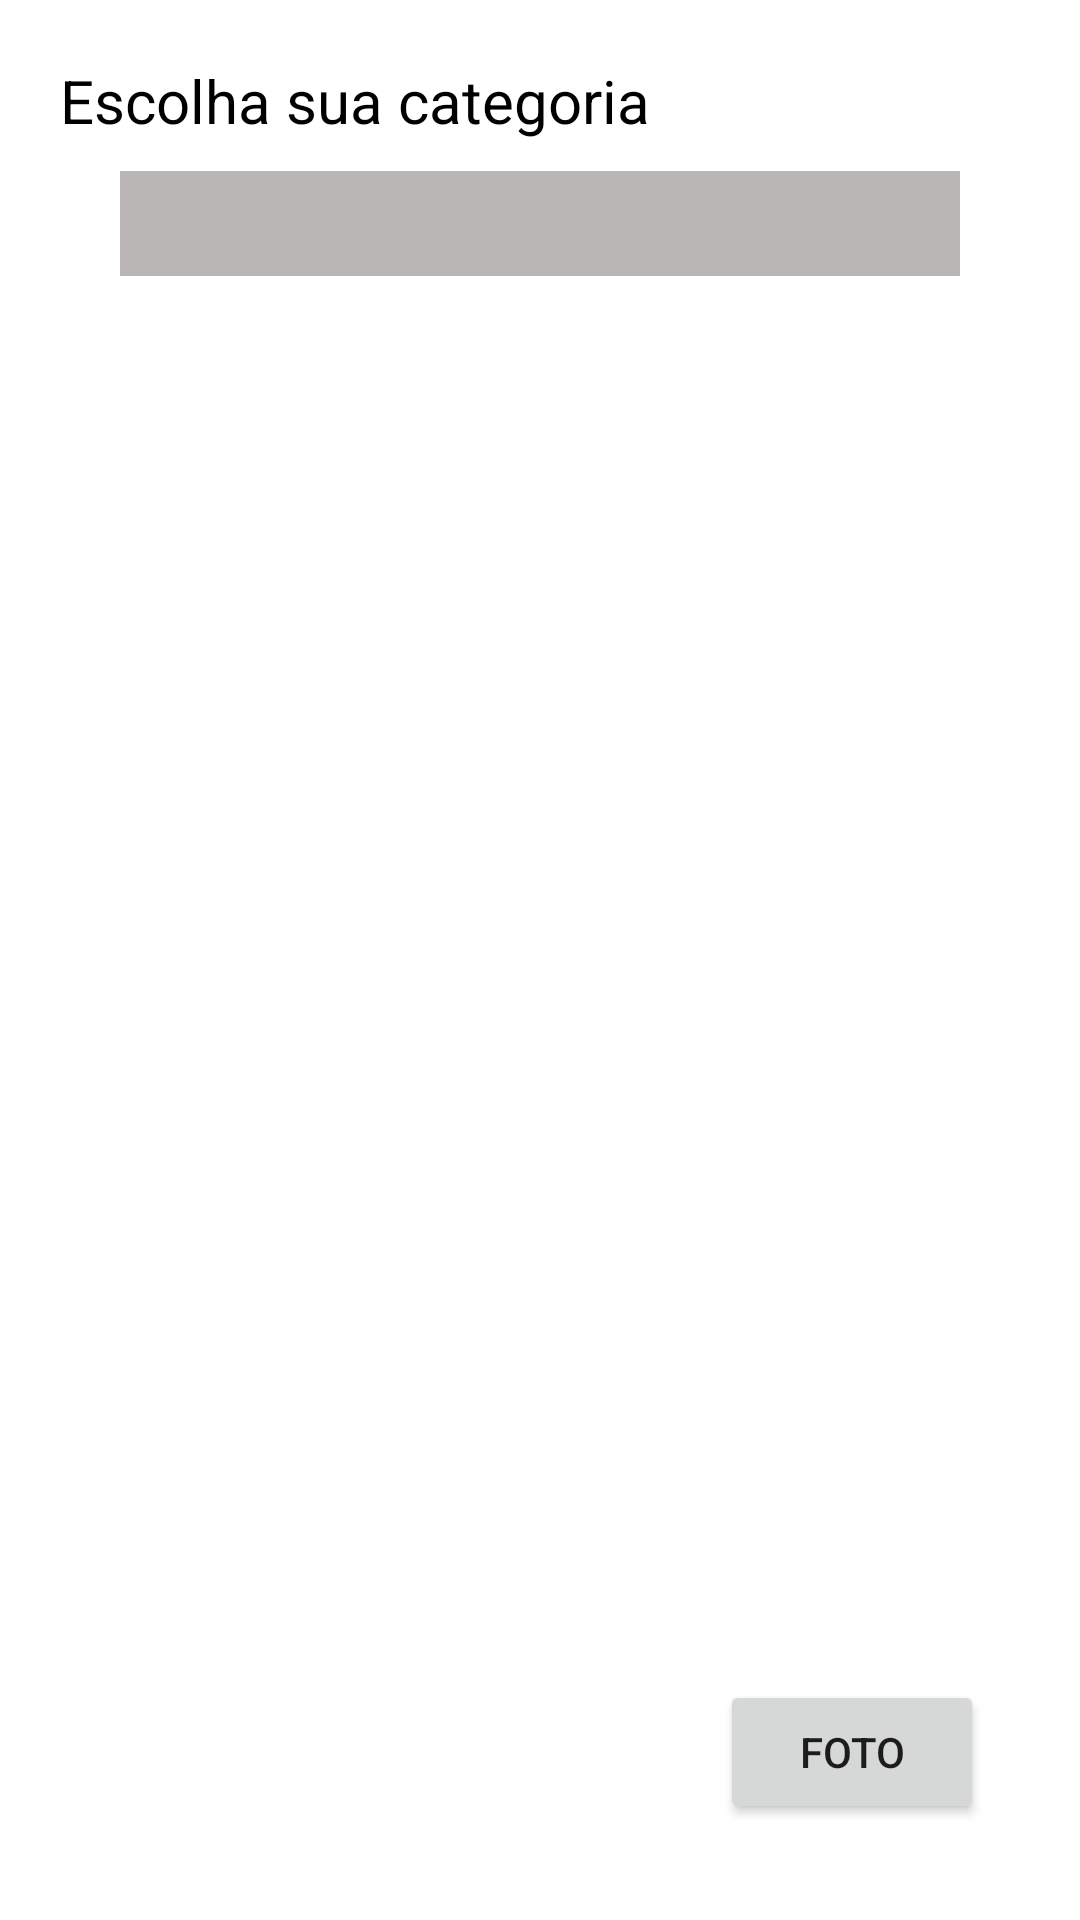

The Android layout XML behind this screen, and the referenced resources:
<!-- AndroidManifest.xml: application theme Theme.MyLocation -->
<!-- res/layout/activity_alerta.xml -->
<?xml version="1.0" encoding="utf-8"?>
<LinearLayout xmlns:android="http://schemas.android.com/apk/res/android"
    xmlns:app="http://schemas.android.com/apk/res-auto"
    xmlns:tools="http://schemas.android.com/tools"
    android:layout_width="match_parent"
    android:layout_height="match_parent"
    tools:context=".ActivityNovaRota"
    android:padding="30px"
    android:orientation="vertical">


    <TextView
        android:id="@+id/txtLocations"
        android:layout_width="match_parent"
        android:layout_height="wrap_content"
        android:padding="30px"
        android:background="#FFFFFF"
        android:text="Escolha sua categoria"
        android:textColor="@color/black"
        android:textSize="20dp" />


    <Spinner
        android:id="@+id/spinCategorias"
        android:layout_width="match_parent"
        android:layout_height="35dp"
        android:layout_marginStart="30dp"
        android:layout_marginEnd="30dp"
        android:background="@color/ic_add_background" />

    <LinearLayout
        android:layout_width="match_parent"
        android:layout_height="match_parent"
        android:layout_weight="1"
        android:gravity="end"
        android:layout_margin="16dp">

        <LinearLayout
            android:layout_width="wrap_content"
            android:layout_height="wrap_content"
            android:orientation="horizontal"
            android:layout_gravity="bottom">

            <Button
                android:id="@+id/btnFoto"
                android:text="Foto"
                android:layout_width="wrap_content"
                android:layout_height="wrap_content"
                android:layout_margin="6dp"/>

        </LinearLayout>

    </LinearLayout>

</LinearLayout>
<!-- resources referenced by this layout -->
<resources>
  <color name="ic_add_background">#BAB6B6</color>
  <style name="Theme.MyLocation" parent="Theme.MaterialComponents.DayNight.DarkActionBar">
          
          <item name="colorPrimary">#84C628</item>
          <item name="colorPrimaryVariant">#84C628</item>
          <item name="colorOnPrimary">@color/white</item>
          
          <item name="colorSecondary">@color/teal_200</item>
          <item name="colorSecondaryVariant">@color/teal_700</item>
          <item name="colorOnSecondary">@color/black</item>
          
          <item name="android:statusBarColor">?attr/colorPrimaryVariant</item>
          
      </style>
  <!-- not gathered from this repository: default colours our renderer supplied (Android Studio template values) -->
  <color name="teal_200">#FF03DAC5</color>
  <color name="teal_700">#FF018786</color>
  <color name="black">#FF000000</color>
  <color name="white">#FFFFFFFF</color>
</resources>
